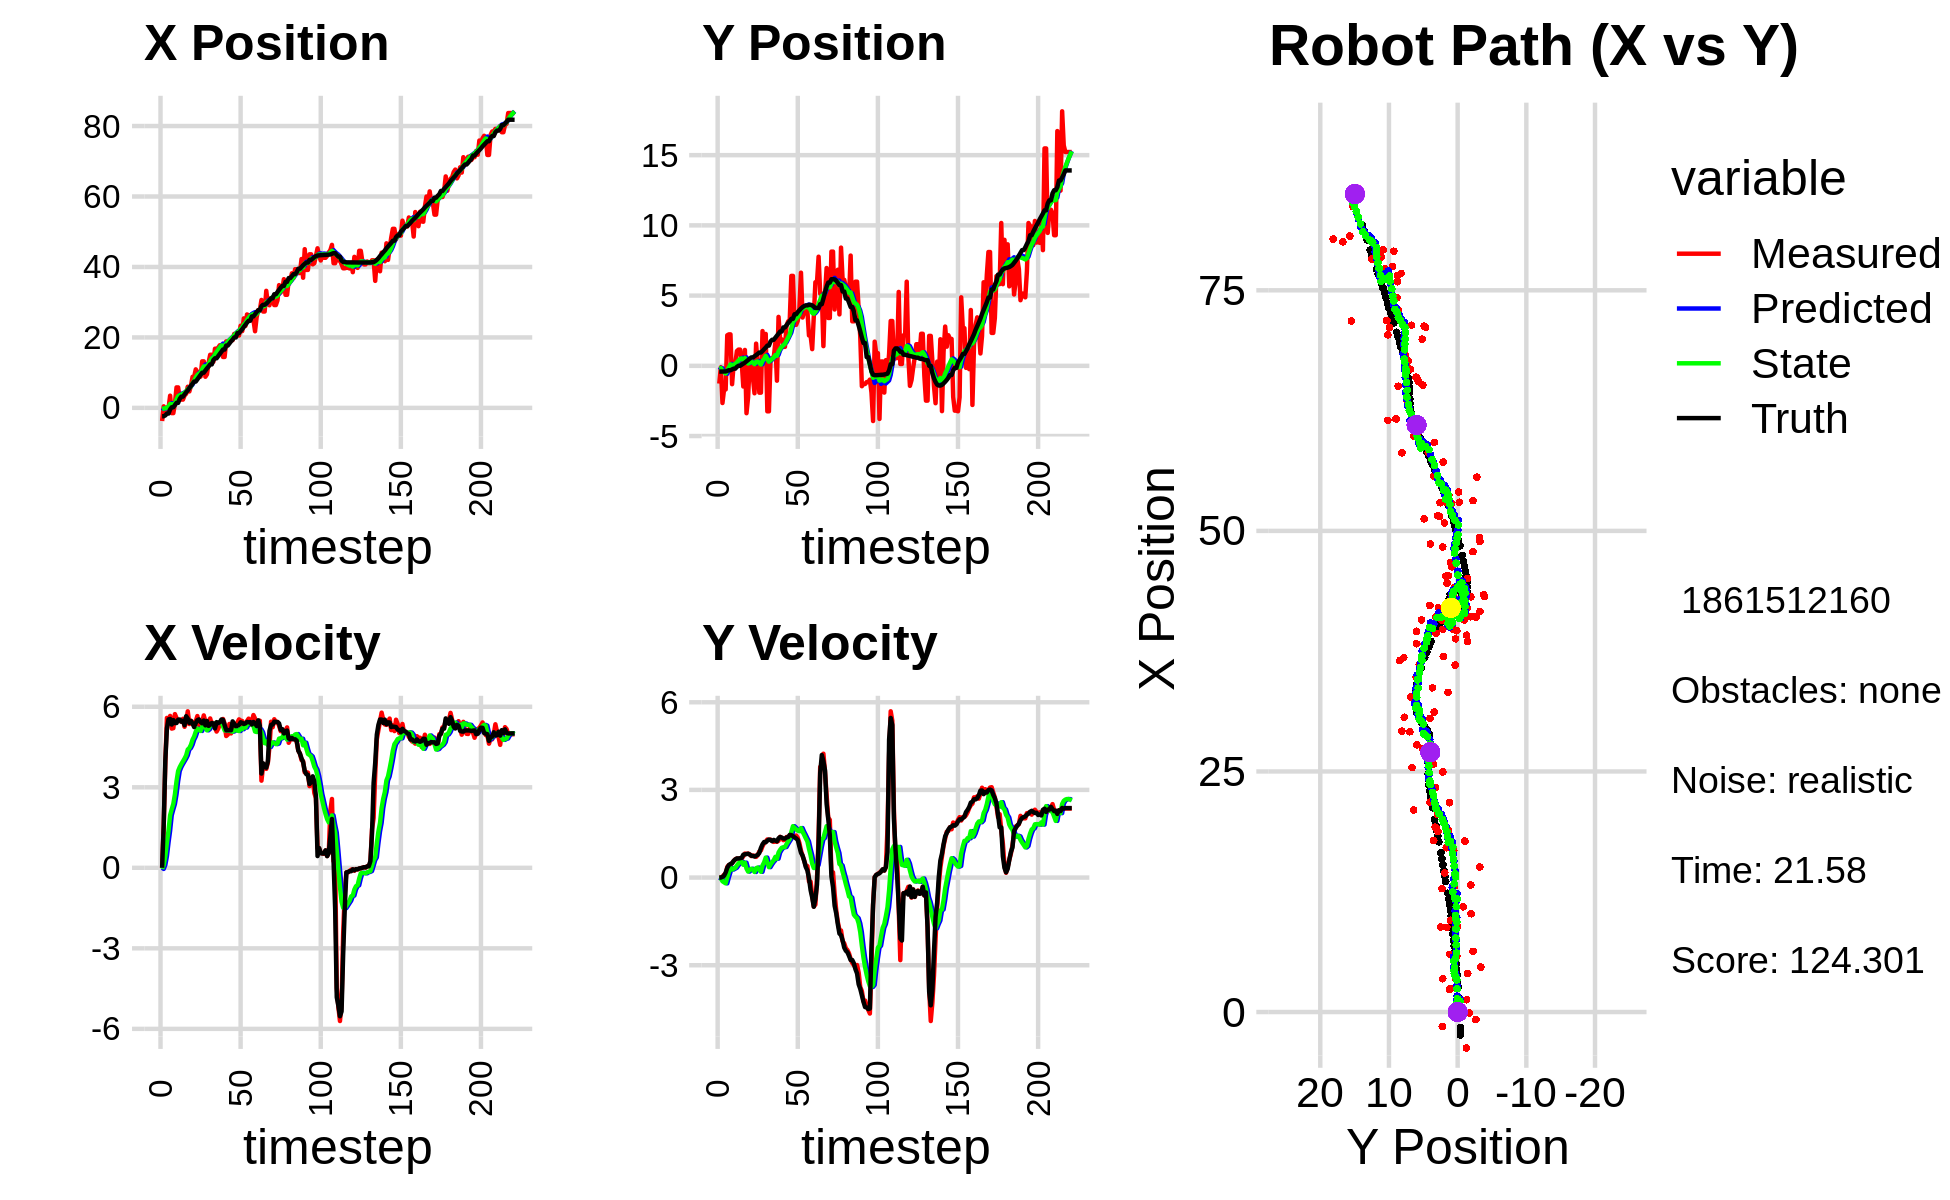

Values plotted in this chart, from the file beside it:
3.258085245275088027e-01, -1.042310266940210450e+00, 0.000000000000000000e+00, -0.000000000000000000e+00, 0.000000000000000000e+00, 0.000000000000000000e+00, 0.000000000000000000e+00, 0.000000000000000000e+00, 2.097864724132424835e-02, -8.298153506079251895e-02, 0.000000000000000000e+00, 0.000000000000000000e+00, -2.384819269573124956e+00, -4.088742424220998539e-01, 0.000000000000000000e+00, 0.000000000000000000e+00, 0.000000000000000000e+00, 1.720881700748577714e-04
-3.733991265933868320e+00, -1.266567856056512786e+00, 0.000000000000000000e+00, -0.000000000000000000e+00, 2.097864724132424835e-02, -8.298153506079251895e-02, 0.000000000000000000e+00, 0.000000000000000000e+00, -3.076991887787657864e-01, -1.712884602890573926e-01, -4.074606754703058442e-02, -3.007311463186167905e-02, -2.384819269573124956e+00, -4.088742424220998539e-01, 0.000000000000000000e+00, 0.000000000000000000e+00, 0.000000000000000000e+00, 2.010477328440174460e-05
4.292318816231679990e-01, -1.045882222999227895e-01, 1.585999952945047697e+00, 2.008888498275863456e-04, -3.117737955334688449e-01, -1.742957717522435612e-01, -4.074606754703058442e-02, -3.007311463186167905e-02, -1.927185519598807184e-01, -1.679165232387506979e-01, 1.076767963013798568e-01, -2.336333987334759943e-02, -2.370235682205383831e+00, -4.088722884440104677e-01, 1.600000000000000089e+00, 1.000000000000000021e-03, 1.600000023841857910e+00, -1.266638428205624223e-04
-7.761803867525158829e-01, -2.648207210614027751e+00, 3.907942448831060123e+00, 2.120747493106418455e-02, -1.819508723297427188e-01, -1.702528572260854633e-01, 1.076767963013798568e-01, -2.336333987334759943e-02, -1.329362547817682927e-01, -3.517891905637935412e-01, 4.351692093196669608e-01, -1.259304000783750543e-01, -2.134487390420075403e+00, -4.082925547911199216e-01, 4.000000000000000000e+00, 2.699999999999999969e-02, 4.000000000000000000e+00, -5.426709074527025223e-03
-9.914183619959651694e-02, -1.683032300486285715e+00, 5.584145859767817299e+00, 9.767519101403428217e-02, -8.941933384980159383e-02, -3.643822305716310495e-01, 4.351692093196669608e-01, -1.259304000783750543e-01, 1.114444952048620624e-01, -4.516875699414557022e-01, 9.386949959792089127e-01, -1.636774518741246354e-01, -1.612465143881975038e+00, -4.030168320661601800e-01, 5.200000000000000178e+00, 6.300000000000000044e-02, 5.199999809265136719e+00, -1.748973503708839417e-02
-9.914183619959651694e-02, -1.683032300486285715e+00, 5.439168055358374332e+00, 9.513930905570083807e-02, 2.053139948027829509e-01, -4.680553151288681657e-01, 9.386949959792089127e-01, -1.636774518741246354e-01, 3.535775641250570311e-01, -5.460467291532327128e-01, 1.385342737313262740e+00, -1.975404849225387838e-01, -1.612465143881975038e+00, -4.030168320661601800e-01, 5.528999999999999915e+00, 1.739999999999999880e-01, 5.532000064849853516e+00, -1.748973503708839417e-02
3.459245681232693048e+00, 2.173531300253842335e+00, 5.658166364966964679e+00, 3.661341987985607394e-01, 4.921118378563833495e-01, -5.658007776454866411e-01, 1.385342737313262740e+00, -1.975404849225387838e-01, 1.129718350507343150e+00, -3.281115436666840468e-01, 1.958257303864895160e+00, 5.614404340077150390e-03, -4.469492434523026358e-01, -3.594644009179155386e-01, 5.544999999999999929e+00, 3.340000000000000191e-01, 5.554999828338623047e+00, -6.461889296770095825e-02
-1.491639137558679051e+00, 2.238174772912942423e+00, 5.186238861672737066e+00, 4.295840196889365581e-01, 1.325544080893832799e+00, -3.275501032326763040e-01, 1.958257303864895160e+00, 5.614404340077150390e-03, 1.042687168688781973e+00, -1.088737336689795387e-01, 2.177715013575127756e+00, 1.873509128656182798e-01, 1.696317192727416212e-01, -3.143502702510784230e-01, 5.336999999999999744e+00, 4.279999999999999916e-01, 5.354000091552734375e+00, -8.264285326004028320e-02
-1.491639137558679051e+00, 2.238174772912942423e+00, 5.202184048743318634e+00, 4.309047836836483181e-01, 1.260458670046294749e+00, -9.013864238241771354e-02, 2.177715013575127756e+00, 1.873509128656182798e-01, 9.767508582644972570e-01, 1.017196168294458997e-01, 2.380210722402954726e+00, 3.398142532466935650e-01, 1.696317192727416212e-01, -3.143502702510784230e-01, 5.503000000000000114e+00, 4.680000000000000271e-01, 5.522999763488769531e+00, -8.264285326004028320e-02
1.273364126508929051e+00, -1.307972387789226199e+00, 5.725375842900656487e+00, 4.980792675459131402e-01, 1.214771930504792818e+00, 1.357010421541152700e-01, 2.380210722402954726e+00, 3.398142532466935650e-01, 1.377410510901184715e+00, 3.324689432130578659e-02, 2.741528756936403521e+00, 2.742290792768299901e-01, 7.996709344953866205e-01, -2.608390610879263161e-01, 5.392999999999999794e+00, 4.909999999999999920e-01, 5.415999889373779297e+00, -8.677656203508377075e-02
5.814060926043570277e+00, 1.204832931544456143e-01, 5.575384496393863465e+00, 5.656012230308532507e-01, 1.651563386594825156e+00, 6.066980224898878282e-02, 2.741528756936403521e+00, 2.742290792768299901e-01, 2.423129854098210245e+00, 8.140231822755172875e-02, 3.228894157981711199e+00, 3.051433255726286875e-01, 1.418979405907874414e+00, -2.034252439522778177e-01, 5.394000000000000128e+00, 5.739999999999999547e-01, 5.423999786376953125e+00, -1.011002659797668457e-01
5.814060926043570277e+00, 1.204832931544456143e-01, 5.481181061451839476e+00, 6.276506674360675664e-01, 2.746019269896381232e+00, 1.119166507848145947e-01, 3.228894157981711199e+00, 3.051433255726286875e-01, 3.322576362123794702e+00, 1.304544773856403106e-01, 3.606232897422433137e+00, 3.357431585531382989e-01, 1.418979405907874414e+00, -2.034252439522778177e-01, 5.519000000000000128e+00, 6.209999999999999964e-01, 5.552999973297119141e+00, -1.140135079622268677e-01
2.436541229219251647e+00, 1.046733513021633533e+00, 5.463573720895337438e+00, 6.491260287637604653e-01, 3.683199651866038149e+00, 1.640287932409541516e-01, 3.606232897422433137e+00, 3.357431585531382989e-01, 3.576392883111380261e+00, 2.499682101510660726e-01, 3.752079458186021288e+00, 4.151132083731782774e-01, 2.574577092498675945e+00, -7.446538033196076212e-02, 5.524000000000000021e+00, 6.560000000000000275e-01, 5.563000202178955078e+00, -1.182554438710212708e-01
2.345708250777261750e+00, 1.152510776279823901e+00, 5.445170722002094621e+00, 6.514399953868409421e-01, 3.951600828929982434e+00, 2.914795309883839169e-01, 3.752079458186021288e+00, 4.151132083731782774e-01, 3.781814926315142156e+00, 3.715865265504364467e-01, 3.864616723808768306e+00, 4.861202941920353404e-01, 3.201579808752003764e+00, 2.517836640808468430e-04, 5.445000000000000284e+00, 6.530000000000000249e-01, 5.484000205993652344e+00, -1.190703585743904114e-01
2.345708250777261750e+00, 1.152510776279823901e+00, 5.550420135577590841e+00, 6.640316442064172486e-01, 4.168276598696018631e+00, 4.201985559696399530e-01, 3.864616723808768306e+00, 4.861202941920353404e-01, 3.964725255357399725e+00, 4.871306256054754313e-01, 3.966984178886907575e+00, 5.443987088950331676e-01, 3.201579808752003764e+00, 2.517836640808468430e-04, 5.480000000000000426e+00, 6.630000000000000338e-01, 5.519999980926513672e+00, -1.190703585743904114e-01
3.512227922061793794e+00, 2.884281563749415134e-01, 5.254223762068842341e+00, 6.477424127859271463e-01, 4.361423673246090260e+00, 5.415704964949787925e-01, 3.966984178886907575e+00, 5.443987088950331676e-01, 4.289665703762927329e+00, 5.275656788066852565e-01, 4.068993093533649130e+00, 5.392283212076396381e-01, 3.830466985209031172e+00, 7.624457702227914468e-02, 5.312000000000000277e+00, 6.770000000000000462e-01, 5.355000019073486328e+00, -1.226614192128181458e-01
4.009658932401409359e+00, -1.472431317865570355e+00, 5.443399882350960617e+00, 7.290149875953817471e-01, 4.696565013116292597e+00, 5.814885109274492425e-01, 4.068993093533649130e+00, 5.392283212076396381e-01, 4.653850952002373198e+00, 4.316880384435421436e-01, 4.187588685762514196e+00, 4.381356048335436348e-01, 4.446754216908430202e+00, 1.545344437298928064e-01, 5.647000000000000242e+00, 7.820000000000000284e-01, 5.701000213623046875e+00, -1.331342011690139771e-01
5.992585658966164353e+00, 1.129033906817437316e+00, 5.830395187869950036e+00, 8.216057984389824043e-01, 5.072609820578624529e+00, 4.755015989268965293e-01, 4.187588685762514196e+00, 4.381356048335436348e-01, 5.290098999063441276e+00, 5.478379768010052109e-01, 4.405706611780414228e+00, 5.104197462815702746e-01, 4.986573934597175572e+00, 2.284914688403602845e-01, 5.559999999999999609e+00, 7.950000000000000400e-01, 5.617000102996826172e+00, -1.399958729743957520e-01
4.668182849621830499e+00, -3.373923436146777366e+00, 5.356895293634567068e+00, 8.114180245270152803e-01, 5.730669660241482610e+00, 5.988799514291622827e-01, 4.405706611780414228e+00, 5.104197462815702746e-01, 5.610554927435989825e+00, 3.050528595235471041e-01, 4.462077455868952214e+00, 3.084014643452601123e-01, 5.619371175443108157e+00, 3.209086501891904586e-01, 5.400000000000000355e+00, 8.060000000000000497e-01, 5.460000038146972656e+00, -1.503289490938186646e-01
6.313068531218926083e+00, -2.244749084889621660e+00, 5.477625286060002097e+00, 8.222789100110903249e-01, 6.056762673022885402e+00, 3.358930059580731431e-01, 4.462077455868952214e+00, 3.084014643452601123e-01, 6.143026624356312304e+00, 1.625938107839879354e-01, 4.583240893436885344e+00, 2.057054781672925658e-01, 6.244926214202529913e+00, 4.158410865985056604e-01, 5.472000000000000419e+00, 8.159999999999999476e-01, 5.532000064849853516e+00, -1.490033417940139771e-01
8.820698618784559741e+00, 2.282984093350038934e-01, 5.435219813053279836e+00, 7.946287932482559713e-01, 6.601350713700000483e+00, 1.831643586007171975e-01, 4.583240893436885344e+00, 2.057054781672925658e-01, 6.982876785481233028e+00, 2.193485914024506656e-01, 4.772766601915511053e+00, 2.612098986102068254e-01, 6.865398168231577003e+00, 5.076973882419698603e-01, 5.370000000000000107e+00, 7.890000000000000346e-01, 5.427999973297119141e+00, -1.451714485883712769e-01
8.820698618784559741e+00, 2.282984093350038934e-01, 5.316341816757240046e+00, 7.356628255976144226e-01, 7.460153445672784045e+00, 2.454695812634713481e-01, 4.772766601915511053e+00, 2.612098986102068254e-01, 7.695023122973559282e+00, 2.704251826178155071e-01, 4.891259027962464145e+00, 3.027952879693956434e-01, 7.471961736287950906e+00, 5.953601436336063424e-01, 5.241999999999999993e+00, 7.489999999999999991e-01, 5.295000076293945312e+00, -1.375044137239456177e-01
1.093276381435756761e+01, -8.312655850683565717e-01, 5.457992186508402455e+00, 7.552640692440677483e-01, 8.184149025769805519e+00, 3.007047114147550770e-01, 4.891259027962464145e+00, 3.027952879693956434e-01, 8.634186321615745285e+00, 2.371870830830507537e-01, 5.073115121417557383e+00, 2.780002024570563668e-01, 7.471961736287950906e+00, 5.953601436336063424e-01, 5.397999999999999687e+00, 7.399999999999999911e-01, 5.448999881744384766e+00, -1.375044137239456177e-01
1.021449756615340299e+01, -1.955365315472680443e+00, 5.653133148517474282e+00, 7.449102058213552535e-01, 9.141497833757501468e+00, 2.649871033287564126e-01, 5.073115121417557383e+00, 2.780002024570563668e-01, 9.333692790965470110e+00, 1.170542971279628641e-01, 5.182949053972851772e+00, 1.916076576444253887e-01, 8.093826055470533021e+00, 6.794627742388552605e-01, 5.498999999999999666e+00, 7.209999999999999742e-01, 5.546000003814697266e+00, -1.310146450996398926e-01
8.797719500894638500e+00, 1.579210503446478953e+00, 5.318945000110595345e+00, 7.090712016488577296e-01, 9.851987696362755287e+00, 1.362150628924053974e-01, 5.182949053972851772e+00, 1.916076576444253887e-01, 9.695631210624650720e+00, 2.778471969636617800e-01, 5.151451112155060130e+00, 3.213180368427463462e-01, 8.727016210536829632e+00, 7.625079002559074226e-01, 5.528999999999999915e+00, 7.479999999999999982e-01, 5.578999996185302734e+00, -1.325290948152542114e-01
8.880641042549806130e+00, 2.349777702794284516e-03, 5.204575792823418645e+00, 7.684487376686442994e-01, 1.021077632184015727e+01, 3.099790006479364313e-01, 5.151451112155060130e+00, 3.213180368427463462e-01, 1.000805541327705228e+01, 3.106576984665748165e-01, 5.098887069443334141e+00, 3.435941746429559962e-01, 9.356622456878355365e+00, 8.502490360494322497e-01, 5.431000000000000050e+00, 7.780000000000000249e-01, 5.486999988555908203e+00, -1.465895771980285645e-01
1.320781826941263404e+01, -1.911899463670148291e+00, 5.440415671589237334e+00, 8.916537705347201692e-01, 1.051794412022138658e+01, 3.450171159308704216e-01, 5.098887069443334141e+00, 3.435941746429559962e-01, 1.094855800016540570e+01, 1.986483940546733273e-01, 5.253789970534109344e+00, 2.622898824385433425e-01, 9.976598501240257377e+00, 9.451976853007884039e-01, 5.384000000000000341e+00, 8.429999999999999716e-01, 5.449999809265136719e+00, -1.624501496553421021e-01
1.320781826941263404e+01, -1.911899463670148291e+00, 5.677255597810654031e+00, 9.304705128530148528e-01, 1.147393699721881610e+01, 2.248773822985276616e-01, 5.253789970534109344e+00, 2.622898824385433425e-01, 1.176086518623909249e+01, 9.455342905408170573e-02, 5.375651286090329606e+00, 1.986679947706731786e-01, 9.976598501240257377e+00, 9.451976853007884039e-01, 5.487000000000000099e+00, 1.014999999999999902e+00, 5.579999923706054688e+00, -1.624501496553421021e-01
8.834912538313448138e+00, 2.473511799533443245e+00, 5.446088937099088589e+00, 1.074112471802080915e+00, 1.229843031484812599e+01, 1.144202285311490264e-01, 5.375651286090329606e+00, 1.986679947706731786e-01, 1.176744438014449834e+01, 3.476307097791822009e-01, 5.231430363016104756e+00, 4.133266760176876886e-01, 1.060256743421928327e+01, 1.055845959718796578e+00, 5.307999999999999829e+00, 1.139000000000000012e+00, 5.428999900817871094e+00, -1.947272121906280518e-01
9.538712262721189106e+00, 1.045991911047403855e+00, 5.332696861912711306e+00, 1.176802788902715502e+00, 1.229058741644610819e+01, 3.889633773809509920e-01, 5.231430363016104756e+00, 4.133266760176876886e-01, 1.187078689335202952e+01, 4.826851821806973364e-01, 5.121746654590464409e+00, 5.196247080135092400e-01, 1.121606421408029419e+01, 1.183621629799337827e+00, 5.466999999999999638e+00, 1.217000000000000082e+00, 5.600999832153320312e+00, -2.171958237886428833e-01
1.282374525043980817e+01, 2.270532175165737687e+00, 5.434916589671425768e+00, 1.228359052106191562e+00, 1.238296155881107552e+01, 5.346476529820483048e-01, 5.121746654590464409e+00, 5.196247080135092400e-01, 1.246536143513908179e+01, 7.098282793627586074e-01, 5.174975738080082266e+00, 6.833490621356468342e-01, 1.173275351492841700e+01, 1.299028857968801187e+00, 5.286999999999999922e+00, 1.207999999999999963e+00, 5.422999858856201172e+00, -2.222779393196105957e-01
1.507201909987552213e+01, -3.240201727922652708e+00, 5.564271361919889358e+00, 1.303883029645602987e+00, 1.298285900894708966e+01, 7.781631855763232464e-01, 5.174975738080082266e+00, 6.833490621356468342e-01, 1.332301448444346370e+01, 4.978096295552770778e-01, 5.308714062417545954e+00, 5.067288276217323251e-01, 1.234144949881036979e+01, 1.438593610280819890e+00, 5.325000000000000178e+00, 1.264999999999999902e+00, 5.473000049591064453e+00, -2.301781773567199707e-01
1.507201909987552213e+01, -3.240201727922652708e+00, 5.346975487716389530e+00, 1.288352876257153001e+00, 1.385388589068521803e+01, 5.484825123174502659e-01, 5.308714062417545954e+00, 5.067288276217323251e-01, 1.404353653747848085e+01, 2.950275378326815967e-01, 5.366261415275012325e+00, 3.577926743230036011e-01, 1.234144949881036979e+01, 1.438593610280819890e+00, 5.394999999999999574e+00, 1.300999999999999934e+00, 5.548999786376953125e+00, -2.364428937435150146e-01
1.308363792272852599e+01, 4.700102648856116505e-01, 5.396719073511206943e+00, 1.299625159218686488e+00, 1.458016267900598173e+01, 3.308068052649819624e-01, 5.366261415275012325e+00, 3.577926743230036011e-01, 1.435073410929574678e+01, 3.938421258691009452e-01, 5.303948548594004109e+00, 4.501258652088258039e-01, 1.357503104158799268e+01, 1.733667596818562195e+00, 5.366999999999999993e+00, 1.288999999999999924e+00, 5.519999980926513672e+00, -2.363179475069046021e-01
1.679190540300922763e+01, 5.687122187730575540e-01, 5.221716207023123779e+00, 1.257505008107582922e+00, 1.488112896415514719e+01, 4.388547123899835256e-01, 5.303948548594004109e+00, 4.501258652088258039e-01, 1.517207084099683634e+01, 4.937146605844596192e-01, 5.378817707936178749e+00, 5.298849472807404259e-01, 1.407486510217562703e+01, 1.854371531626029856e+00, 5.193999999999999950e+00, 1.245999999999999996e+00, 5.342000007629394531e+00, -2.363222241401672363e-01
1.679190540300922763e+01, 5.687122187730575540e-01, 5.075885734786022674e+00, 1.222385797889646852e+00, 1.570995261179045421e+01, 5.467031553125336618e-01, 5.378817707936178749e+00, 5.298849472807404259e-01, 1.586289704268182099e+01, 5.867570233531161916e-01, 5.393456399157152248e+00, 5.931314202424331494e-01, 1.407486510217562703e+01, 1.854371531626029856e+00, 5.426000000000000156e+00, 1.288999999999999924e+00, 5.577000141143798828e+00, -2.363222241401672363e-01
1.707472944228706524e+01, 1.654292477739857326e+00, 5.181550710179589458e+00, 1.236310131635037335e+00, 1.640224268259753515e+01, 6.460701653773595066e-01, 5.393456399157152248e+00, 5.931314202424331494e-01, 1.649621826113077816e+01, 7.606342411189533914e-01, 5.399998066215035308e+00, 7.089421568033770216e-01, 1.469378256785870107e+01, 2.001864656145756705e+00, 5.395999999999999908e+00, 1.266000000000000014e+00, 5.541999816894531250e+00, -2.342193722724914551e-01
1.777003860420192183e+01, -1.059715524757179006e+00, 5.346752543395845159e+00, 1.223708994958808915e+00, 1.703621806775228009e+01, 8.315284567992911047e-01, 5.399998066215035308e+00, 7.089421568033770216e-01, 1.714695531388937511e+01, 7.118962372754445989e-01, 5.426405581635960651e+00, 6.457433499587054149e-01, 1.531442427589075983e+01, 2.147713169068665273e+00, 5.419999999999999929e+00, 1.241000000000000103e+00, 5.560999870300292969e+00, -2.249944955110549927e-01
1.781674170484390984e+01, 3.482905729435405551e+00, 5.382058124389785370e+00, 1.261837151173059057e+00, 1.768959587205297268e+01, 7.764705722713151070e-01, 5.426405581635960651e+00, 6.457433499587054149e-01, 1.770716657189917953e+01, 1.022541242454868549e+00, 5.427178733588673865e+00, 8.572445051305485064e-01, 1.593421339929077618e+01, 2.290411456517454702e+00, 5.524000000000000021e+00, 1.344999999999999973e+00, 5.684999942779541016e+00, -2.302930802106857300e-01
1.445485854082521371e+01, 1.883779331487500208e+00, 5.544339987508195122e+00, 1.394411413519024423e+00, 1.824988444525804709e+01, 1.108265692967923322e+00, 5.427178733588673865e+00, 8.572445051305485064e-01, 1.766991549510111170e+01, 1.198735877399175642e+00, 5.273482236521434885e+00, 9.501227393620752526e-01, 1.655811476650950453e+01, 2.441534264855500513e+00, 5.512999999999999901e+00, 1.387999999999999901e+00, 5.684999942779541016e+00, -2.463916093111038208e-01
1.445485854082521371e+01, 1.883779331487500208e+00, 5.372685548068091066e+00, 1.351240015286632401e+00, 1.819726371875325555e+01, 1.293748151335383234e+00, 5.273482236521434885e+00, 9.501227393620752526e-01, 1.762458481131574928e+01, 1.362161017595434842e+00, 5.120148561437415147e+00, 1.020109157443517045e+00, 1.655811476650950453e+01, 2.441534264855500513e+00, 5.315000000000000391e+00, 1.370000000000000107e+00, 5.487999916076660156e+00, -2.463916093111038208e-01
1.886901795847678542e+01, 1.348997099826020785e+00, 4.909526560955740138e+00, 1.281414744418110097e+00, 1.813659966745949248e+01, 1.464171933339786458e+00, 5.120148561437415147e+00, 1.020109157443517045e+00, 1.823987840614089251e+01, 1.469613763237228587e+00, 5.129456705208461642e+00, 1.036839958221520863e+00, 1.769151282251059243e+01, 2.733798249737189767e+00, 5.128000000000000114e+00, 1.336999999999999966e+00, 5.298999786376953125e+00, -2.553099095821380615e-01
1.886901795847678542e+01, 1.348997099826020785e+00, 4.961776059089975988e+00, 1.295052164740900347e+00, 1.875282407666173867e+01, 1.573297759059380629e+00, 5.129456705208461642e+00, 1.036839958221520863e+00, 1.876302990182584551e+01, 1.570021406121773877e+00, 5.116397404489624101e+00, 1.046989165664036880e+00, 1.769151282251059243e+01, 2.733798249737189767e+00, 5.128000000000000114e+00, 1.334000000000000075e+00, 5.298999786376953125e+00, -2.553099095821380615e-01
1.875279393792633442e+01, 2.876156915089642219e+00, 5.358760678943326639e+00, 1.389596162151994108e+00, 1.927466964227480872e+01, 1.674720322688177498e+00, 5.116397404489624101e+00, 1.046989165664036880e+00, 1.920532654876651435e+01, 1.787781006019874441e+00, 5.119756192522903149e+00, 1.147063402554294731e+00, 1.828454375264409393e+01, 2.888193592225547945e+00, 5.128999999999999559e+00, 1.370999999999999996e+00, 5.309000015258789062e+00, -2.537244260311126709e-01
1.918344345624491964e+01, 3.161143615261432060e+00, 5.006219826127892070e+00, 1.353646079017214454e+00, 1.971730216801880431e+01, 1.902487346275303803e+00, 5.119756192522903149e+00, 1.147063402554294731e+00, 1.962973282138838371e+01, 2.012501096015856028e+00, 5.084059211495500996e+00, 1.238270264361363227e+00, 1.888541007002332606e+01, 3.046467050670973453e+00, 5.125000000000000000e+00, 1.385999999999999899e+00, 5.309000015258789062e+00, -2.640779614448547363e-01
1.921523511347709601e+01, 3.279655344523698002e+00, 5.378793687959175784e+00, 1.439166661019797067e+00, 2.013813874253793301e+01, 2.136328122451992328e+00, 5.084059211495500996e+00, 1.238270264361363227e+00, 2.000934948028629279e+01, 2.236994401368029628e+00, 5.075506041921379108e+00, 1.322305085526181312e+00, 1.938185763363599889e+01, 3.180226787708402725e+00, 5.455000000000000071e+00, 1.461000000000000076e+00, 5.646999835968017578e+00, -2.614391148090362549e-01
2.098832452289593320e+01, 6.402625068136077680e+00, 5.245274059042163373e+00, 1.423490226012445570e+00, 2.051690008447842928e+01, 2.369224909920647715e+00, 5.075506041921379108e+00, 1.322305085526181312e+00, 2.059742700253661951e+01, 2.690728121743317658e+00, 5.114553546550850704e+00, 1.564390877765702514e+00, 2.000566363306529283e+01, 3.347836001490001490e+00, 5.365999999999999659e+00, 1.453999999999999959e+00, 5.559999942779541016e+00, -2.650025486946105957e-01
2.098832452289593320e+01, 6.402625068136077680e+00, 5.289668287057863516e+00, 1.435538166493796952e+00, 2.110888235719170325e+01, 2.847167209519887887e+00, 5.114553546550850704e+00, 1.564390877765702514e+00, 2.109834552335313163e+01, 3.118505433518144354e+00, 5.128226354090706707e+00, 1.758276579969823672e+00, 2.000566363306529283e+01, 3.347836001490001490e+00, 5.277999999999999581e+00, 1.415000000000000036e+00, 5.464000225067138672e+00, -2.650025486946105957e-01
2.054776215516677951e+01, 2.919275864609922611e+00, 5.415682286577031768e+00, 1.409114455342252326e+00, 2.161116815876220087e+01, 3.294333091515126544e+00, 5.128226354090706707e+00, 1.758276579969823672e+00, 2.146037228064724900e+01, 3.245633110557332390e+00, 5.112725323449223147e+00, 1.705359865465224001e+00, 2.122395586935595801e+01, 3.672527536437894646e+00, 5.290000000000000036e+00, 1.377000000000000002e+00, 5.466000080108642578e+00, -2.545474171638488770e-01
2.054776215516677951e+01, 2.919275864609922611e+00, 5.528911875730048386e+00, 1.438575831103426239e+00, 2.197164481299217087e+01, 3.416169097103854746e+00, 5.112725323449223147e+00, 1.705359865465224001e+00, 2.177117150306240845e+01, 3.362486031404415154e+00, 5.095356998785340430e+00, 1.652776348350679880e+00, 2.122395586935595801e+01, 3.672527536437894646e+00, 5.322000000000000064e+00, 1.338000000000000078e+00, 5.487999916076660156e+00, -2.545474171638488770e-01
2.332656192711838372e+01, 3.208238646212445477e+00, 5.484675697700556185e+00, 1.360931206834192775e+00, 2.228070720294094187e+01, 3.527763666239483342e+00, 5.095356998785340430e+00, 1.652776348350679880e+00, 2.245994000828233794e+01, 3.486585363225094270e+00, 5.183357537338086019e+00, 1.608197493744371709e+00, 2.183401656143295355e+01, 3.829100354582320787e+00, 5.421000000000000263e+00, 1.288999999999999924e+00, 5.572000026702880859e+00, -2.432210892438888550e-01
2.180640608072608799e+01, 4.017720966504267466e+00, 5.468051468762870293e+00, 1.185088936411453187e+00, 2.297827576201614619e+01, 3.647405112599531485e+00, 5.183357537338086019e+00, 1.608197493744371709e+00, 2.281062289366961338e+01, 3.652991455879651017e+00, 5.162802248475316880e+00, 1.591727063180785606e+00, 2.235192275032366993e+01, 3.951806291343304522e+00, 5.400000000000000355e+00, 1.062999999999999945e+00, 5.502999782562255859e+00, -2.134288102388381958e-01
2.540532207470399584e+01, 6.630517706099280595e+00, 5.186393577294446722e+00, 9.236595626763078881e-01, 2.332690311851714426e+01, 3.812164162197729578e+00, 5.162802248475316880e+00, 1.591727063180785606e+00, 2.364857271021010021e+01, 3.995927675486560027e+00, 5.256477836410378579e+00, 1.694770106929446740e+00, 2.297019362384487451e+01, 4.075634225615661244e+00, 5.357000000000000206e+00, 8.499999999999999778e-01, 5.425000190734863281e+00, -1.762450188398361206e-01
2.327534136139034970e+01, 3.438374682652765912e+00, 5.327974207296182207e+00, 7.463860112374213207e-01, 2.417422049385113780e+01, 4.165404686179504878e+00, 5.256477836410378579e+00, 1.694770106929446740e+00, 2.403886380134505885e+01, 4.055972939860803983e+00, 5.224809735414457812e+00, 1.567891552284947476e+00, 2.358516383124394622e+01, 4.175247415244049520e+00, 5.379999999999999893e+00, 7.530000000000000027e-01, 5.433000087738037109e+00, -1.391823887825012207e-01
2.652254104569098558e+01, 3.896776064789572835e+00, 5.468148223703085620e+00, 5.816844511756956715e-01, 2.456134477488650347e+01, 4.212762095089298775e+00, 5.224809735414457812e+00, 1.567891552284947476e+00, 2.487504587400954748e+01, 4.133430700711198114e+00, 5.337136345416173100e+00, 1.461376191170997929e+00, 2.420585608472468664e+01, 4.253606065862484797e+00, 5.434999999999999609e+00, 5.769999999999999574e-01, 5.465000152587890625e+00, -1.059783101081848145e-01
2.628733921059811607e+01, 3.914521678415181061e+00, 5.556030226362745239e+00, 4.081301616284049305e-01, 2.540875950855116372e+01, 4.279568319828298328e+00, 5.337136345416173100e+00, 1.461376191170997929e+00, 2.555434843766732200e+01, 4.192684067869338449e+00, 5.399352718160867148e+00, 1.346026778475947649e+00, 2.472915244092500586e+01, 4.302425130502510520e+00, 5.421999999999999709e+00, 3.609999999999999876e-01, 5.434000015258789062e+00, -7.332545518875122070e-02
2.628733921059811607e+01, 3.914521678415181061e+00, 5.344599999550548652e+00, 3.925990991384006867e-01, 2.609428370948340969e+01, 4.327286745716933503e+00, 5.399352718160867148e+00, 1.346026778475947649e+00, 2.612154175584771565e+01, 4.242189669484343284e+00, 5.401888971151487695e+00, 1.236853522399400163e+00, 2.472915244092500586e+01, 4.302425130502510520e+00, 5.427999999999999936e+00, 2.459999999999999964e-01, 5.434000015258789062e+00, -7.332545518875122070e-02
2.495627391295026243e+01, 2.161199792410728904e+00, 5.453343547114247514e+00, -1.344184688964071006e-01, 2.666173065296286282e+01, 4.365875021724283656e+00, 5.401888971151487695e+00, 1.236853522399400163e+00, 2.640104179465278023e+01, 4.117306238574463428e+00, 5.332689323878613941e+00, 9.867579973651446901e-01, 2.596786475153941609e+01, 4.343132242164243095e+00, 5.341000000000000192e+00, -2.100000000000000130e-02, 5.341000080108642578e+00, 2.464382722973823547e-02
2.495627391295026243e+01, 2.161199792410728904e+00, 5.690271572106674114e+00, -1.402584645033195798e-01, 2.693431072704064277e+01, 4.215982038310977842e+00, 5.332689323878613941e+00, 9.867579973651446901e-01, 2.664566550451839433e+01, 3.992671754490499048e+00, 5.284681286046211568e+00, 7.671818682537796530e-01, 2.596786475153941609e+01, 4.343132242164243095e+00, 5.432000000000000384e+00, -4.279999999999999916e-01, 5.448999881744384766e+00, 2.464382722973823547e-02
2.175247645347985070e+01, 1.188415988080942176e+00, 5.557666601425965247e+00, -6.096095825765902587e-01, 2.717413363312301655e+01, 4.069389941315876946e+00, 5.284681286046211568e+00, 7.671818682537796530e-01, 2.635043711181396375e+01, 3.767546751341794842e+00, 5.076540239267580468e+00, 4.775191217648565578e-01, 2.659180712648191403e+01, 4.307002766733498689e+00, 5.381999999999999673e+00, -6.790000000000000480e-01, 5.425000190734863281e+00, 1.092512905597686768e-01
2.576334977104951562e+01, 3.505159839524243370e+00, 5.365883555363096136e+00, -9.930459483502241946e-01, 2.685809113574072171e+01, 3.815298663518280620e+00, 5.076540239267580468e+00, 4.775191217648565578e-01, 2.670254881608173747e+01, 3.709617898028899408e+00, 5.059869743244076901e+00, 3.279945765054039786e-01, 2.720482563977200741e+01, 4.216289266644945855e+00, 5.283999999999999808e+00, -9.969999999999999973e-01, 5.376999855041503906e+00, 1.829961836338043213e-01
... 161 more rows
